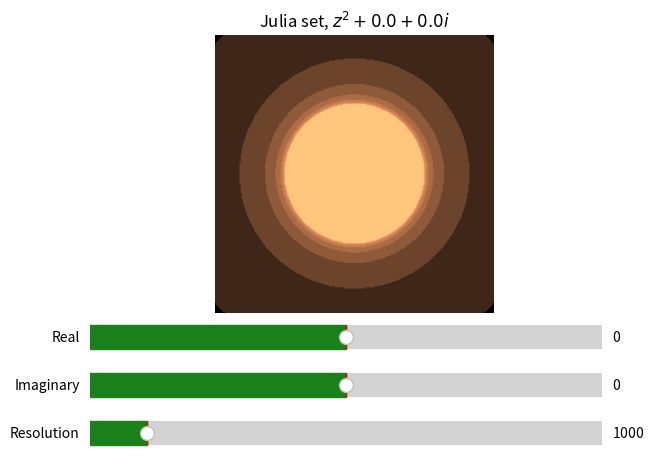

Write the Python code that produced this figure.
import matplotlib.pyplot as plt
from matplotlib.widgets import Slider
import numpy as np
import cmath

def julia(z, c, iters=500):
    f = lambda w, c1: w**2 + c1
    k = f(z,c)
    id = np.where(True, 0, k)
    for i in range(iters):
        k = f(k, c)
        q = np.abs(k)
        id = np.where(q > 10e6, i, id)
        k = np.where(q > 10e6, cmath.nan, k)
    id = np.where(id==0, np.max(id), id)
    return abs(id)

update_title = lambda : ax.set_title(f'Julia set, $z^2 + {np.round(c.real,2)} + {np.round(c.imag,2)}i$')

prec = 1000
iters = 200

fig = plt.figure()
ax = fig.add_subplot(111)
fig.subplots_adjust(bottom=0.3)

c = 0+ 0j
x_lims_j, y_lims_j = (-2, 2), (-2, 2)
x_j = np.linspace(x_lims_j[0], x_lims_j[1], round(prec/4))
y_j = np.linspace(y_lims_j[0], y_lims_j[1], round(prec/4))
xx_j, yy_j = np.meshgrid(x_j, y_j)
zz_j = xx_j + yy_j * 1j
zz_j_final = julia(zz_j, c, iters)

h_ax2 = ax.imshow(zz_j_final,
                   cmap='copper',
                   extent=[x_lims_j[0], x_lims_j[1], y_lims_j[0], y_lims_j[1]],
                   norm='log')
ax.axis('off')


ax_re = fig.add_axes([0.1, 0.20, 0.8, 0.10])
re_slider = Slider(
    ax=ax_re,
    label='Real',
    valmin=-2,
    valmax=2,
    valinit=0,
    orientation='horizontal',
    valstep=0.05,
    color=(0.1,0.5,0.1)
)
ax_im = fig.add_axes([0.1, 0.1, 0.8, 0.10])
im_slider = Slider(
    ax=ax_im,
    label='Imaginary',
    valmin=-2,
    valmax=2,
    valinit=0,
    orientation='horizontal',
    valstep=0.05,
    color=(0.1,0.5,0.1)
)
ax_res = fig.add_axes([0.1, 0.0, 0.8, 0.10])
res_slider = Slider(
    ax=ax_res,
    label='Resolution',
    valmin=500,
    valmax=5000,
    valinit=1000,
    orientation='horizontal',
    valstep=500,
    color=(0.1,0.5,0.1)
)

def update_re(val):
    global c, iters
    c = val + c.imag * 1j
    zz_j_final = julia(zz_j, c, iters)
    h_ax2.set_data(zz_j_final)
    update_title()
def update_im(val):
    global c, iters
    c = c.real + val * 1j
    zz_j_final = julia(zz_j, c, iters)
    h_ax2.set_data(zz_j_final)
    update_title()
def update_res(val):
    global prec, x_j, y_j, xx_j, yy_j, zz_j, zz_j_final, c, iters
    prec = val
    x_j = np.linspace(x_lims_j[0], x_lims_j[1], round(prec/3))
    y_j = np.linspace(y_lims_j[0], y_lims_j[1], round(prec/4))
    xx_j, yy_j = np.meshgrid(x_j, y_j)
    zz_j = xx_j + yy_j * 1j
    zz_j_final = julia(zz_j, c, iters)
    h_ax2.set_data(zz_j_final)

re_slider.on_changed(update_re)
im_slider.on_changed(update_im)
res_slider.on_changed(update_res)

update_title()
plt.show()
